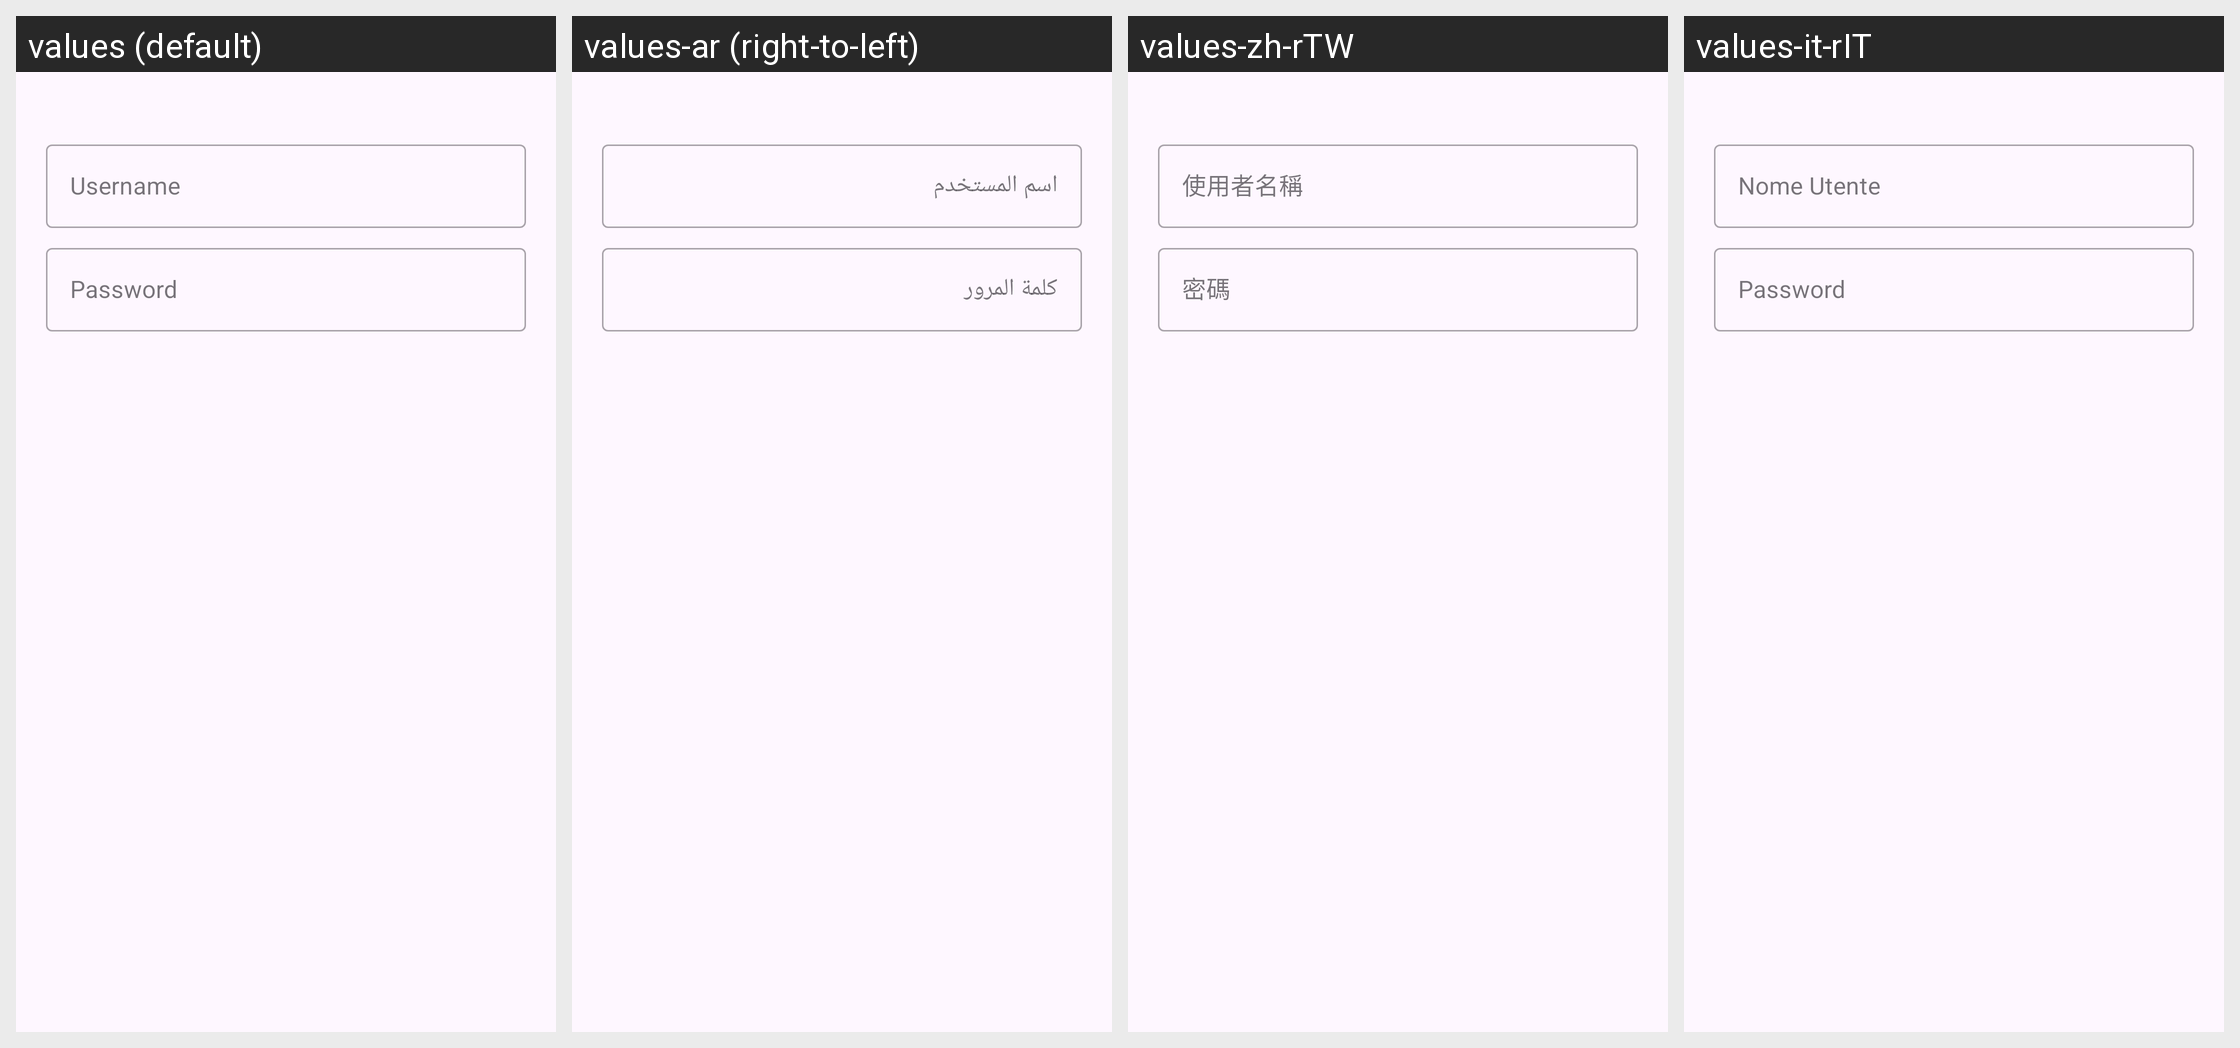

This grid shows one Android layout under several languages. Give, for every string resource on the screen, its name, the default text and each shown locale's text.
Android screen res/layout/dialog_auth.xml rendered under 4 locales, left to right: values (default), values-ar (right-to-left), values-zh-rTW, values-it-rIT. Device: Nexus 5 (rendered at 1080×1920; each locale shown at half size, 540×960, under a caption strip naming it); theme Theme.App.
Other locales in the repository, not shown: values-bn, values-de, values-de-rDE, values-en, values-en-rGB, values-es-rES, values-fr, values-fr-rFR, values-gu-rIN, values-hi, values-in-rID, values-it, values-ja-rJP, values-ko-rKR, values-pt-rBR, values-ro-rRO, values-ru, values-tr, values-ur-rIN, values-vi, values-zh-rCN.
Strings drawn on this screen, with the default value and each locale's value (text and hints the layout hard-codes, and strings that could not be matched under every locale, appear in the picture but are not listed):

dialog_auth_username
  values: Username
  values-ar: اسم المستخدم
  values-zh-rTW: 使用者名稱
  values-it-rIT: Nome Utente

dialog_auth_password
  values: Password
  values-ar: كلمة المرور
  values-zh-rTW: 密碼
  values-it-rIT: Password
